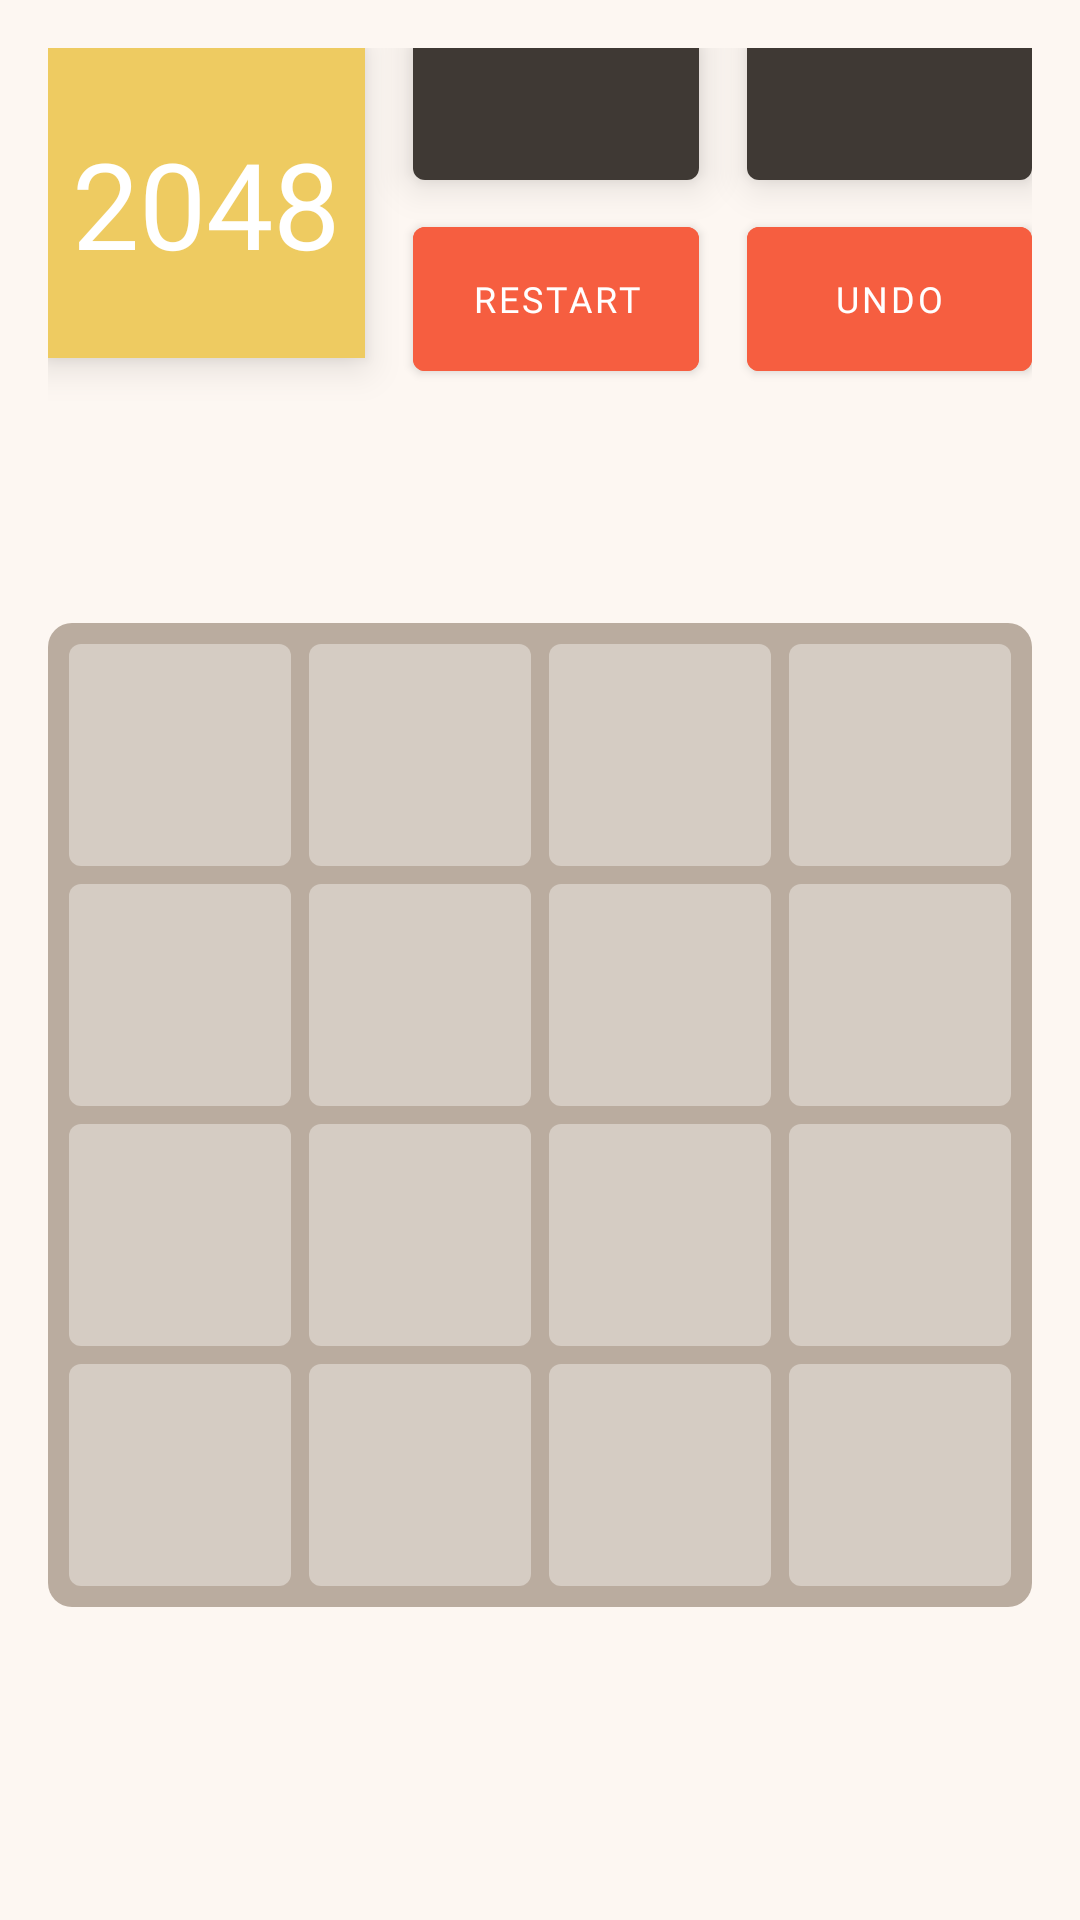

Produce the Android XML layout that renders to this screen, including the resource entries it uses.
<!-- AndroidManifest.xml: application theme Theme.App2048 -->
<!-- res/layout/fragment_game.xml -->
<?xml version="1.0" encoding="utf-8"?>
<androidx.constraintlayout.widget.ConstraintLayout xmlns:android="http://schemas.android.com/apk/res/android"
    xmlns:app="http://schemas.android.com/apk/res-auto"
    xmlns:tools="http://schemas.android.com/tools"
    android:layout_width="match_parent"
    android:layout_height="match_parent"
    android:background="#FDF7F2"
    android:padding="16dp"
    tools:context=".mvp.view.GameScreen">


    <androidx.constraintlayout.widget.Guideline
        android:id="@+id/line1"
        android:layout_width="0dp"
        android:layout_height="0dp"
        android:orientation="horizontal"
        app:layout_constraintGuide_percent="0.0" />

    <androidx.constraintlayout.widget.Guideline
        android:id="@+id/line2"
        android:layout_width="0dp"
        android:layout_height="0dp"
        android:orientation="horizontal"
        app:layout_constraintGuide_percent="0.17" />

    <TextView
        android:id="@+id/txt_title"
        style="@style/StyleGameTextTitle"
        android:text="@string/text_2048"
        app:layout_constraintBottom_toTopOf="@id/line2"
        app:layout_constraintStart_toStartOf="parent"
        app:layout_constraintTop_toTopOf="parent" />

    <TextView
        android:id="@+id/txt_score"
        style="@style/StyleGameTextScoreGame"
        app:layout_constraintBottom_toTopOf="@id/btnRestart"
        app:layout_constraintEnd_toStartOf="@id/txt_best_score"
        app:layout_constraintStart_toEndOf="@id/txt_title"
        app:layout_constraintTop_toBottomOf="@id/line1"
        tools:text="Score\n1650" />

    <TextView
        android:id="@+id/txt_best_score"
        style="@style/StyleGameTextScoreGame"
        app:layout_constraintBottom_toTopOf="@id/btn_undo"
        app:layout_constraintEnd_toEndOf="parent"
        app:layout_constraintStart_toEndOf="@id/txt_score"
        app:layout_constraintTop_toBottomOf="@id/line1"
        tools:text="Best score\n56.5k" />

    <com.google.android.material.button.MaterialButton
        android:id="@+id/btnRestart"
        style="@style/StyleButtonActionGame"
        android:text="@string/text_restart"
        app:layout_constraintBottom_toTopOf="@id/line2"
        app:layout_constraintEnd_toStartOf="@id/btn_undo"
        app:layout_constraintStart_toEndOf="@id/txt_title"
        app:layout_constraintTop_toBottomOf="@id/txt_score" />


    <com.google.android.material.button.MaterialButton
        android:id="@+id/btn_undo"
        style="@style/StyleButtonActionGame"
        android:text="@string/text_undo"
        app:layout_constraintBottom_toTopOf="@id/line2"
        app:layout_constraintEnd_toEndOf="parent"
        app:layout_constraintStart_toEndOf="@id/btnRestart"
        app:layout_constraintTop_toBottomOf="@id/txt_best_score" />

    <androidx.appcompat.widget.LinearLayoutCompat
        android:id="@+id/cells_container"
        android:layout_width="0dp"
        android:layout_height="0dp"
        android:background="@drawable/background_rectangle"
        android:orientation="vertical"
        android:padding="4dp"
        app:layout_constraintBottom_toBottomOf="parent"
        app:layout_constraintDimensionRatio="1:1"
        app:layout_constraintEnd_toEndOf="parent"
        app:layout_constraintStart_toStartOf="parent"
        app:layout_constraintTop_toBottomOf="@id/line2">

        <androidx.appcompat.widget.LinearLayoutCompat
            android:layout_width="match_parent"
            android:layout_height="0dp"
            android:layout_weight="1"
            android:orientation="horizontal">

            <TextView
                style="@style/StyleCell"
                tools:text="0" />

            <TextView
                style="@style/StyleCell"
                tools:text="0" />

            <TextView
                style="@style/StyleCell"
                tools:text="0" />

            <TextView
                style="@style/StyleCell"
                tools:text="0" />
        </androidx.appcompat.widget.LinearLayoutCompat>

        <androidx.appcompat.widget.LinearLayoutCompat
            android:layout_width="match_parent"
            android:layout_height="0dp"
            android:layout_weight="1"
            android:orientation="horizontal">

            <TextView
                style="@style/StyleCell"
                tools:text="0" />

            <TextView
                style="@style/StyleCell"
                tools:text="0" />

            <TextView
                style="@style/StyleCell"
                tools:text="0" />

            <TextView
                style="@style/StyleCell"
                tools:text="0" />
        </androidx.appcompat.widget.LinearLayoutCompat>


        <androidx.appcompat.widget.LinearLayoutCompat
            android:layout_width="match_parent"
            android:layout_height="0dp"
            android:layout_weight="1"
            android:orientation="horizontal">

            <TextView
                style="@style/StyleCell"
                tools:text="0" />

            <TextView
                style="@style/StyleCell"
                tools:text="0" />

            <TextView
                style="@style/StyleCell"
                tools:text="0" />

            <TextView
                style="@style/StyleCell"
                tools:text="0" />
        </androidx.appcompat.widget.LinearLayoutCompat>

        <androidx.appcompat.widget.LinearLayoutCompat
            android:layout_width="match_parent"
            android:layout_height="0dp"
            android:layout_weight="1"
            android:orientation="horizontal">

            <TextView
                style="@style/StyleCell"
                tools:text="0" />

            <TextView
                style="@style/StyleCell"
                tools:text="0" />

            <TextView
                style="@style/StyleCell"
                tools:text="0" />

            <TextView
                style="@style/StyleCell"
                tools:text="0" />
        </androidx.appcompat.widget.LinearLayoutCompat>
    </androidx.appcompat.widget.LinearLayoutCompat>

    <androidx.constraintlayout.widget.ConstraintLayout
        android:id="@+id/dialogRestart"
        style="@style/StyleDialogContainer"
        android:visibility="gone"
        app:layout_constraintBottom_toBottomOf="parent"
        app:layout_constraintDimensionRatio="1:1"
        app:layout_constraintEnd_toEndOf="parent"
        app:layout_constraintStart_toStartOf="parent"
        app:layout_constraintTop_toBottomOf="@id/line2">

        <TextView
            android:id="@+id/restart_title"
            style="@style/StyleDialogTitle"
            android:text="@string/text_dialog_restart"
            app:layout_constraintBottom_toBottomOf="parent"
            app:layout_constraintEnd_toEndOf="parent"
            app:layout_constraintStart_toStartOf="parent"
            app:layout_constraintTop_toTopOf="parent"
            app:layout_constraintVertical_bias="0.4" />

        <TextView
            android:id="@+id/restart_yes"
            style="@style/StyleDialogButton"
            android:text="@string/text_yes"
            app:layout_constraintEnd_toStartOf="@id/restart_no"
            app:layout_constraintStart_toStartOf="parent"
            app:layout_constraintTop_toBottomOf="@id/restart_title" />

        <TextView
            android:id="@+id/restart_no"
            style="@style/StyleDialogButton"
            android:text="@string/text_no"
            app:layout_constraintEnd_toEndOf="parent"
            app:layout_constraintStart_toEndOf="@id/restart_yes"
            app:layout_constraintTop_toBottomOf="@id/restart_title" />

    </androidx.constraintlayout.widget.ConstraintLayout>

    <androidx.constraintlayout.widget.ConstraintLayout
        android:id="@+id/dialogWin"
        style="@style/StyleDialogContainer"
        android:visibility="gone"
        app:layout_constraintBottom_toBottomOf="parent"
        app:layout_constraintDimensionRatio="1:1"
        app:layout_constraintEnd_toEndOf="parent"
        app:layout_constraintStart_toStartOf="parent"
        app:layout_constraintTop_toBottomOf="@id/line2">

        <TextView
            android:id="@+id/win_title"
            style="@style/StyleDialogTitle"
            android:text="@string/text_dialog_win"
            app:layout_constraintBottom_toBottomOf="parent"
            app:layout_constraintEnd_toEndOf="parent"
            app:layout_constraintStart_toStartOf="parent"
            app:layout_constraintTop_toTopOf="parent"
            app:layout_constraintVertical_bias="0.4" />

        <TextView
            android:id="@+id/win_restart"
            style="@style/StyleDialogButton"
            android:text="@string/text_restart"
            app:layout_constraintEnd_toStartOf="@id/win_home"
            app:layout_constraintStart_toStartOf="parent"
            app:layout_constraintTop_toBottomOf="@id/win_title" />

        <TextView
            android:id="@+id/win_home"
            style="@style/StyleDialogButton"
            android:text="@string/text_home"
            app:layout_constraintEnd_toEndOf="parent"
            app:layout_constraintStart_toEndOf="@id/win_restart"
            app:layout_constraintTop_toBottomOf="@id/win_title" />

    </androidx.constraintlayout.widget.ConstraintLayout>

    <TextView
        android:id="@+id/dialogGameOver"
        android:background="#40FFFFFF"
        android:visibility="gone"
        android:textColor="@color/black"
        android:textSize="40sp"
        android:gravity="center"
        android:layout_width="0dp"
        android:fontFamily="@font/clear_sans_bold"
        android:layout_height="0dp"
        android:text="@string/text_dialog_game_over"
        app:layout_constraintBottom_toBottomOf="parent"
        app:layout_constraintDimensionRatio="1:1"
        app:layout_constraintEnd_toEndOf="parent"
        app:layout_constraintStart_toStartOf="parent"
        app:layout_constraintTop_toBottomOf="@id/line2" />

</androidx.constraintlayout.widget.ConstraintLayout>
<!-- resources referenced by this layout -->
<resources>
  <color name="black">#FF000000</color>
  <!-- drawable background_rectangle (drawable) -->
  <?xml version="1.0" encoding="utf-8"?>
  <shape xmlns:android="http://schemas.android.com/apk/res/android"
         android:padding="8dp"
         android:shape="rectangle">
      <solid android:color="#BAAC9F" />
      <corners
          android:radius="8dp" />
  </shape>
  <string name="text_2048">2048</string>
  <string name="text_dialog_game_over">Game over!</string>
  <string name="text_dialog_restart">Restart game?</string>
  <string name="text_dialog_win">You win!</string>
  <string name="text_home">Home</string>
  <string name="text_no">No</string>
  <string name="text_restart">Restart</string>
  <string name="text_undo">undo</string>
  <string name="text_yes">Yes</string>
  <style name="StyleCell">
          <item name="android:layout_width">0dp</item>
          <item name="android:layout_height">match_parent</item>
          <item name="android:layout_margin">3dp</item>
          <item name="android:layout_weight">1</item>
          <item name="android:gravity">center</item>
          <item name="android:textSize">28sp</item>
          <item name="android:background">@drawable/cell_rectangle</item>
          <item name="fontFamily">@font/clear_sans_bold</item>
      </style>
  <style name="StyleDialogButton">
          <item name="android:textColor">#BF000000</item>
          <item name="android:layout_width">wrap_content</item>
          <item name="android:layout_height">wrap_content</item>
          <item name="android:fontFamily">@font/clear_sans_bold</item>
          <item name="android:padding">8dp</item>
          <item name="android:textSize">32sp</item>
      </style>
  <style name="StyleDialogContainer">
          <item name="android:layout_width">0dp</item>
          <item name="android:layout_height">0dp</item>
          <item name="android:background">#40FFFFFF</item>
      </style>
  <style name="StyleDialogTitle">
          <item name="android:layout_width">wrap_content</item>
          <item name="android:layout_height">wrap_content</item>
          <item name="android:fontFamily">@font/clear_sans_bold</item>
          <item name="android:textColor">@color/black</item>
          <item name="android:textSize">40sp</item>
      </style>
  <style name="StyleGameTextTitle">
          <item name="android:layout_width">wrap_content</item>
          <item name="android:layout_height">0dp</item>
          <item name="android:background">#EECB61</item>
          <item name="android:elevation">8dp</item>
          <item name="android:fontFamily">@font/clear_sans_bold</item>
          <item name="android:gravity">center</item>
          <item name="android:textColor">@color/white</item>
          <item name="android:textSize">40sp</item>
          <item name="android:padding">8dp</item>
      </style>
  <!-- drawable cell_rectangle (drawable) -->
  <?xml version="1.0" encoding="utf-8"?>
  <shape xmlns:android="http://schemas.android.com/apk/res/android"
      android:padding="10dp"
      android:shape="rectangle">
      <solid android:color="#D5CCC3" />
  
      <corners
          android:radius="4dp" />
  </shape>
  <!-- drawable background_score (drawable) -->
  <?xml version="1.0" encoding="utf-8"?>
  <shape android:shape="rectangle" xmlns:android="http://schemas.android.com/apk/res/android">
  
      <solid android:color="@color/color_background_score"/>
      <corners android:radius="4dp"/>
  
  </shape>
  <color name="white">#FFFFFFFF</color>
  <color name="teal_200">#FF03DAC5</color>
  <color name="teal_700">#FF018786</color>
  <color name="color_background_score">#3F3934</color>
</resources>
